Dataset: picture (GitHub, hk-railway/picturebook). Classes: JR bus, JR ETC, JR EXP DC, JR EXP EC, JR ferry, JR local&etc PC, JR local diesel car, JR LOCAL EC1, JR LOCAL EC2, JR local hybrid car, JR LOCO, JR maglev, JR shinkansen, JR super express diesel car, JR super express electric car, JR superexp ec(jnr1), JR superexp ec(jnr2), JR super express passenger car.

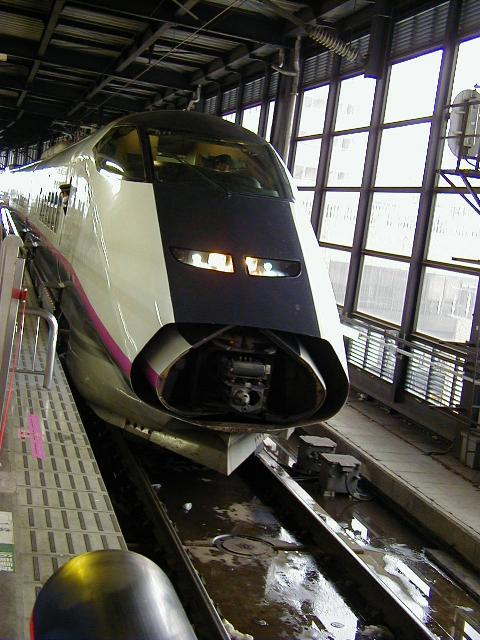
Label: JR shinkansen

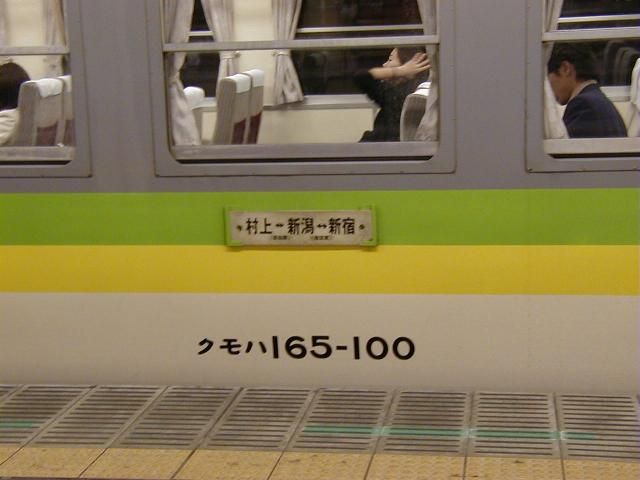
Label: JR EXP EC

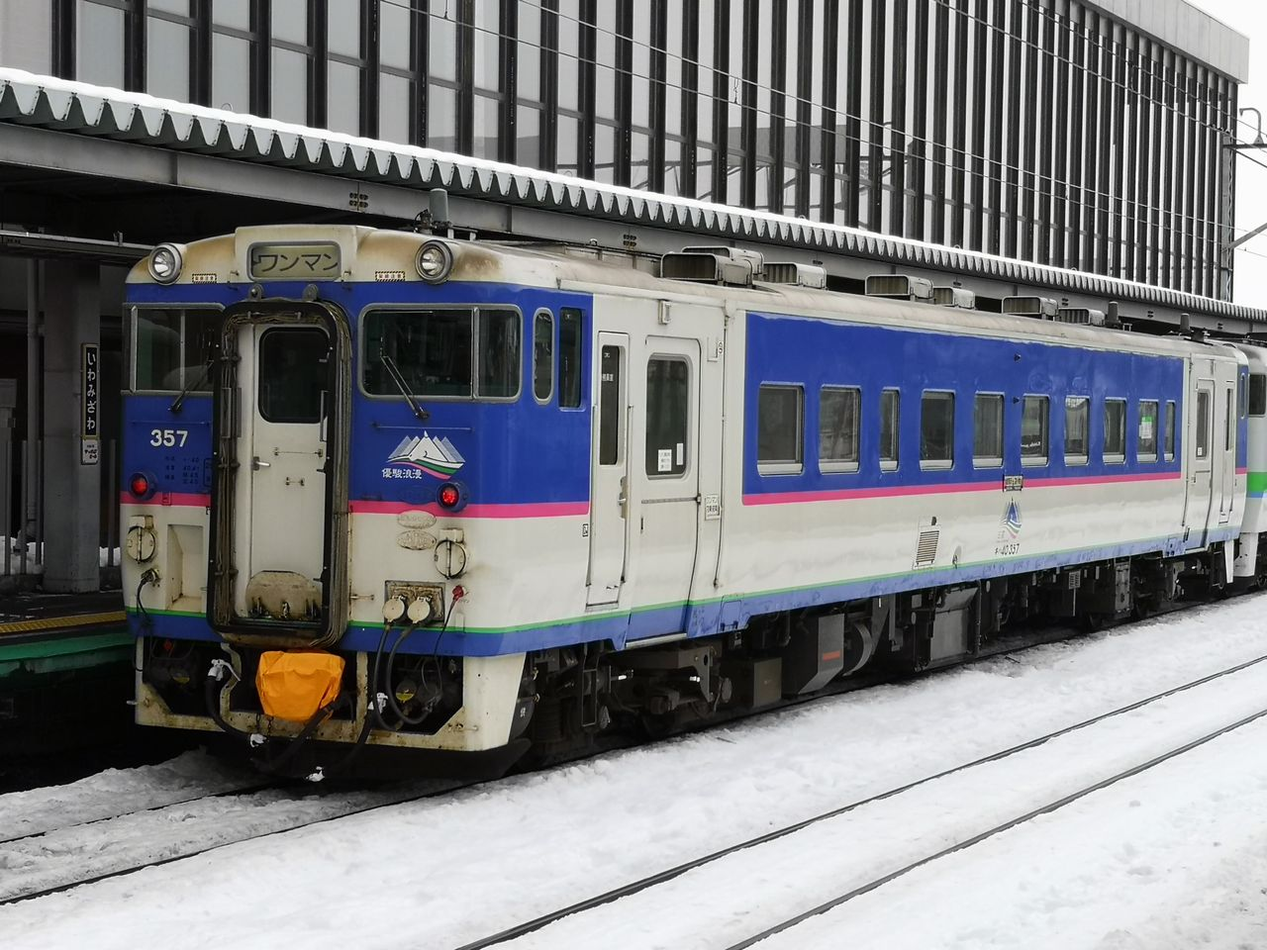
Label: JR local diesel car

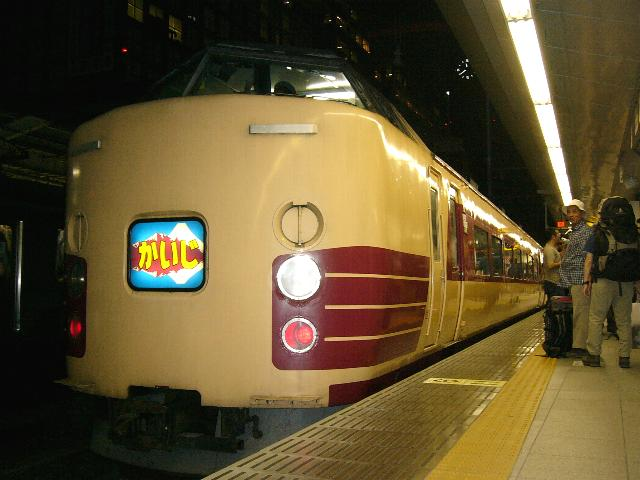
Label: JR superexp ec(jnr1)

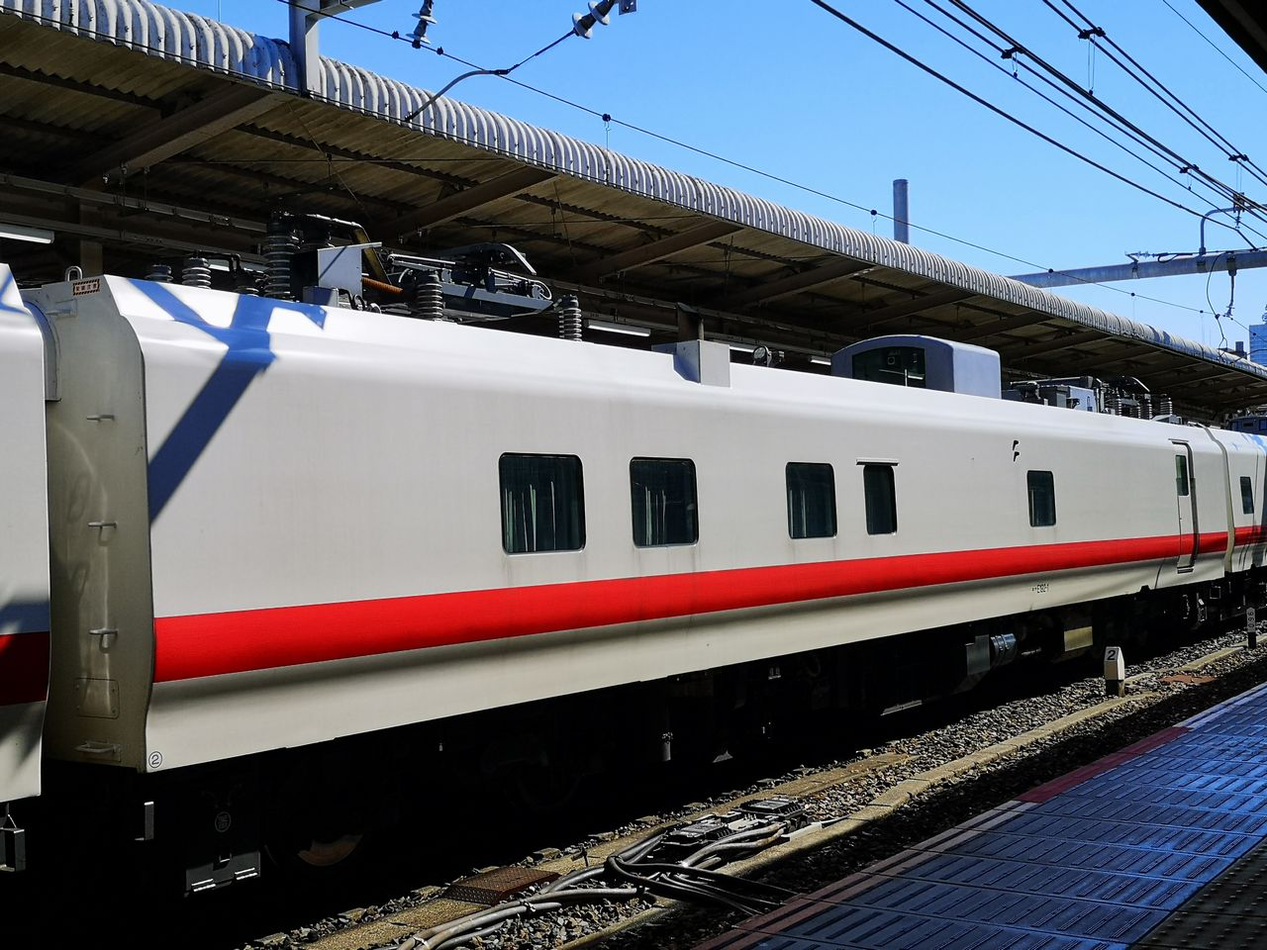
Label: JR ETC

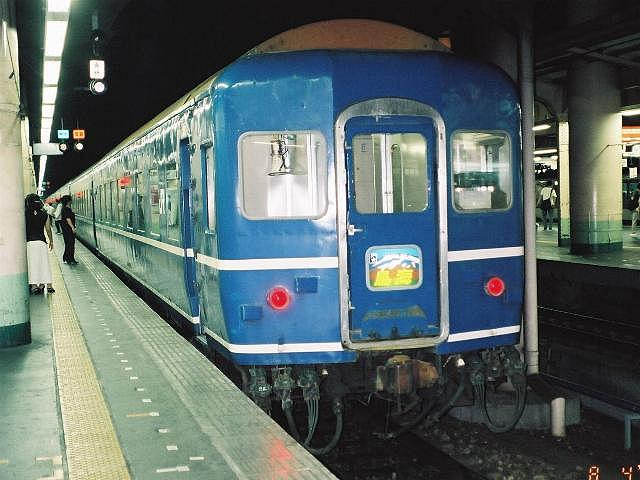
Label: JR super express passenger car
